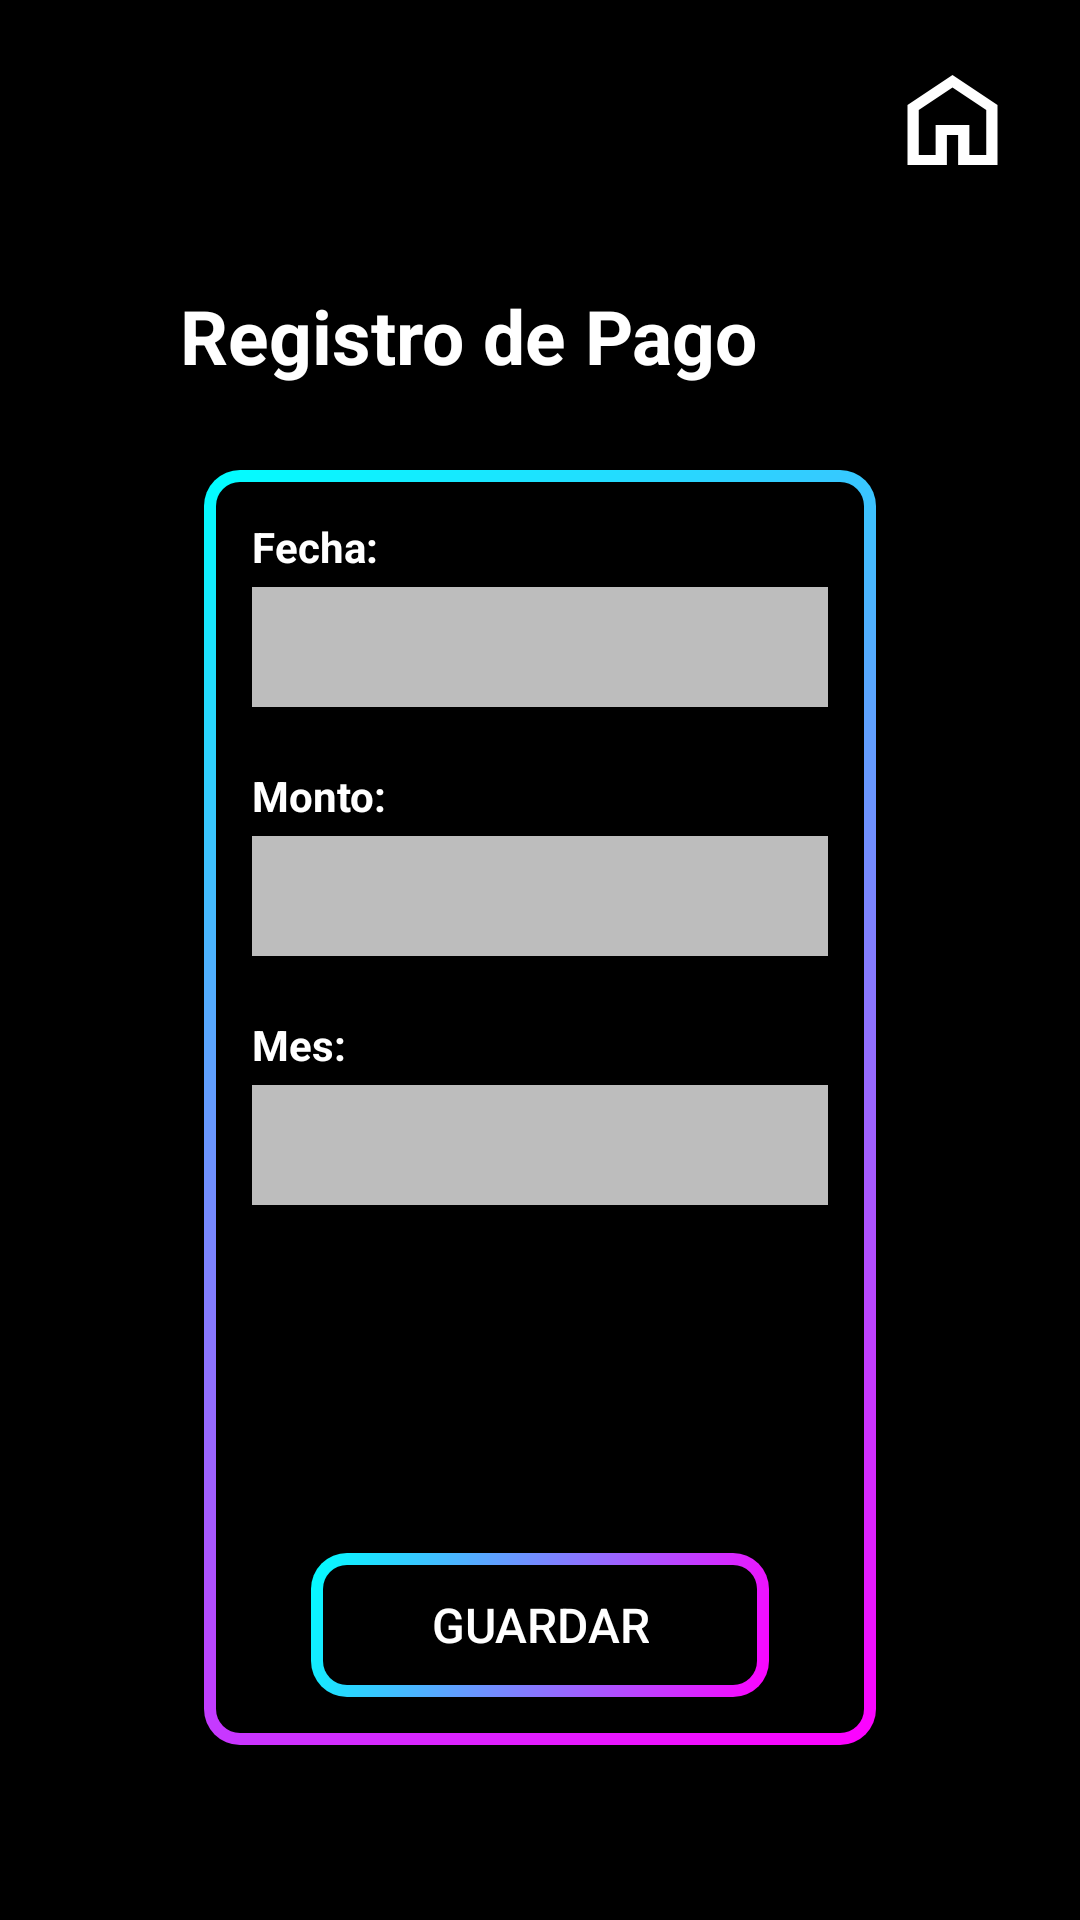

This screen was rendered from an Android layout file. Write that file and the resources it references.
<!-- AndroidManifest.xml: application theme Theme.ClubDeportivo -->
<!-- res/layout/activity_registro_pago.xml -->
<?xml version="1.0" encoding="utf-8"?>
<androidx.constraintlayout.widget.ConstraintLayout xmlns:android="http://schemas.android.com/apk/res/android"
    xmlns:app="http://schemas.android.com/apk/res-auto"
    xmlns:tools="http://schemas.android.com/tools"
    android:id="@+id/main"
    android:screenOrientation="portrait"
    android:layout_width="match_parent"
    android:layout_height="match_parent"
    android:background="@color/black"
    android:fitsSystemWindows="true"
    tools:context=".registro_pago">

    <LinearLayout
        android:layout_width="match_parent"
        android:layout_height="match_parent"
        android:orientation="vertical">

        <LinearLayout
            android:layout_width="match_parent"
            android:layout_height="wrap_content"
            android:layout_marginBottom="20dp"
            android:orientation="horizontal">

            <ImageView
                android:padding="2dp"
                android:layout_weight="1"
                android:layout_width="75dp"
                android:layout_height="75dp"
                android:layout_margin="0dp"
                app:srcCompat="@drawable/loginicon" />

            <Space
                android:layout_width="wrap_content"
                android:layout_height="wrap_content"
                android:layout_weight="2" />

            <ImageButton
                android:id="@+id/imageButton"
                android:layout_width="wrap_content"
                android:layout_height="wrap_content"
                android:layout_marginTop="10dp"
                android:layout_marginEnd="10dp"
                android:layout_marginBottom="0dp"
                android:layout_weight="0"
                android:backgroundTint="#00FFFFFF"
                android:onClick="returnToMain"
                android:padding="10dp"
                app:srcCompat="@drawable/ic_home" />

        </LinearLayout>

        <LinearLayout
        android:layout_width="match_parent"
        android:layout_height="match_parent"
        android:layout_marginStart="0dp"
        android:orientation="vertical"
        android:paddingStart="60dp"
        android:paddingEnd="60dp">

        <TextView
            android:id="@+id/title"
            android:layout_width="match_parent"
            android:layout_height="wrap_content"
            android:layout_marginBottom="20dp"
            android:text="Registro de Pago"
            android:textColor="#FFFFFF"
            android:textSize="25sp"
            android:textStyle="bold" />

            <LinearLayout
                android:id="@+id/contentLayoutDatos"
                android:layout_width="match_parent"
                android:layout_height="wrap_content"
                android:orientation="vertical"
                android:padding="16dp"
                android:layout_margin="8dp"
                android:background="@drawable/btngradient">


                <TextView
                    android:id="@+id/textViewFecha"
                    android:layout_width="match_parent"
                    android:layout_height="wrap_content"
                    android:layout_marginBottom="4dp"
                    android:textColor="@color/white"
                    android:textStyle="bold"
                    android:text="Fecha:" />

                <EditText
                    android:id="@+id/editTextDate"
                    android:layout_width="match_parent"
                    android:layout_height="40dp"
                    android:layout_marginBottom="20dp"
                    android:background="#BDBDBD"
                    android:paddingStart="10dp"
                    android:selectAllOnFocus="false"
                    android:textColor="@android:color/black"
                    android:textColorHint="#666"
                    android:inputType="date" />

                <TextView
                    android:id="@+id/textViewMonto"
                    android:layout_width="match_parent"
                    android:layout_height="wrap_content"
                    android:layout_marginBottom="4dp"
                    android:textColor="@color/white"
                    android:textStyle="bold"
                    android:text="Monto:" />

                <EditText
                    android:id="@+id/editTextNumberSigned"
                    android:layout_width="match_parent"
                    android:layout_height="40dp"
                    android:layout_marginBottom="20dp"
                    android:background="#BDBDBD"
                    android:paddingStart="10dp"
                    android:selectAllOnFocus="false"
                    android:textColor="@android:color/black"
                    android:textColorHint="#666"
                    android:inputType="numberSigned" />

                <TextView
                    android:id="@+id/textViewMes"
                    android:layout_width="match_parent"
                    android:layout_height="wrap_content"
                    android:layout_marginBottom="4dp"
                    android:textColor="@color/white"
                    android:textStyle="bold"
                    android:text="Mes:" />

                <EditText
                    android:id="@+id/editTextDate2"
                    android:layout_width="match_parent"
                    android:layout_height="40dp"
                    android:layout_marginBottom="20dp"
                    android:background="#BDBDBD"
                    android:paddingStart="10dp"
                    android:selectAllOnFocus="false"
                    android:textColor="@android:color/black"
                    android:textColorHint="#666"
                    android:inputType="date" />

                <CheckBox
                    android:id="@+id/checkBox2"
                    android:layout_width="match_parent"
                    android:layout_height="wrap_content"
                    android:text="Efectivo" />

                <CheckBox
                    android:id="@+id/checkBox3"
                    android:layout_width="match_parent"
                    android:layout_height="wrap_content"
                    android:text="Tarjeta" />

                <androidx.appcompat.widget.AppCompatButton
                    android:id="@+id/button"
                    android:layout_width="wrap_content"
                    android:layout_height="wrap_content"
                    android:layout_gravity="center"
                    android:layout_marginTop="32dp"
                    android:background="@drawable/btngradient"
                    android:paddingStart="40dp"
                    android:paddingEnd="40dp"
                    android:text="Guardar"
                    android:textColor="@color/white"
                    android:textSize="16sp"
                    />
            </LinearLayout>
    </LinearLayout>


    </LinearLayout>

</androidx.constraintlayout.widget.ConstraintLayout>
<!-- resources referenced by this layout -->
<resources>
  <color name="black">#FF000000</color>
  <color name="white">#FFFFFFFF</color>
  <!-- drawable btngradient (drawable) -->
  <?xml version="1.0" encoding="utf-8"?>
  <layer-list xmlns:android="http://schemas.android.com/apk/res/android">
  
      
      <item>
          <shape android:shape="rectangle">
              <gradient
                  android:angle="135"
                  android:startColor="#F0F"
                  android:endColor="#0FF"
                  android:type="linear" />
              <corners android:radius="12dp" />
          </shape>
      </item>
  
      
      <item android:left="4dp" android:top="4dp" android:right="4dp" android:bottom="4dp">
          <shape android:shape="rectangle">
              <solid android:color="@color/black" />
              <corners android:radius="8dp" />
          </shape>
      </item>
  
  </layer-list>
  <!-- drawable ic_home (drawable) -->
  <vector xmlns:android="http://schemas.android.com/apk/res/android" android:width="45dp" android:height="40dp" android:viewportWidth="960" android:viewportHeight="960">
  
      <path android:strokeWidth="0.5" android:fillColor="@android:color/white" android:pathData="M240,760L360,760L360,520L600,520L600,760L720,760L720,400L480,220L240,400L240,760ZM160,840L160,360L480,120L800,360L800,840L520,840L520,600L440,600L440,840L160,840ZM480,490L480,490L480,490L480,490L480,490L480,490L480,490L480,490L480,490Z"/>
  </vector>
  <style name="Theme.ClubDeportivo" parent="Base.Theme.ClubDeportivo" />
  <style name="Base.Theme.ClubDeportivo" parent="Theme.Design.Light.NoActionBar">
          
          
      </style>
</resources>
